Image classification data set "COVID-19_Radiography_Dataset_split" (cyrilmarat/Liora_Covid on GitHub). Class labels (4): COVID-19, lung opacity, normal, viral pneumonia.

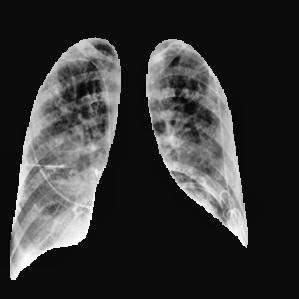
Label: lung opacity

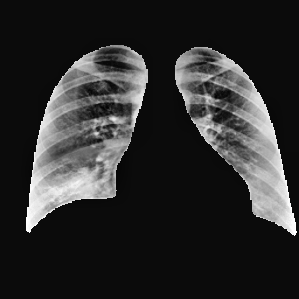
Label: COVID-19

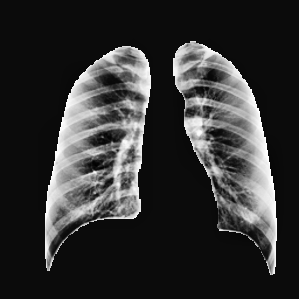
Label: normal

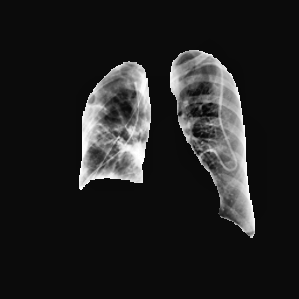
Label: lung opacity

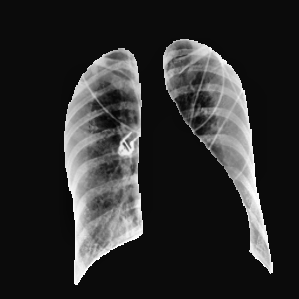
Label: normal

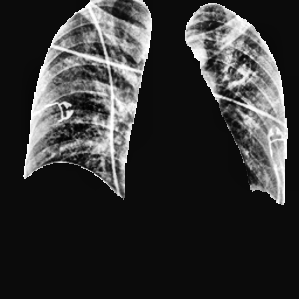
Label: COVID-19
